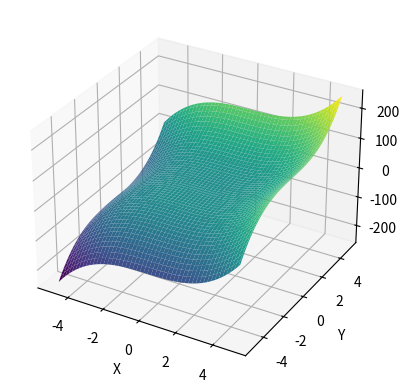

Here is the Python script that generated this plot:
import numpy as np
import matplotlib.pyplot as plt
from mpl_toolkits.mplot3d import Axes3D

# Определяем диапазон значений для x, y и z
x = np.linspace(-5, 5, 100)
y = np.linspace(-5, 5, 100)
x, y = np.meshgrid(x, y)

# Определяем уравнение кубической поверхности
z = x**3 + y**3

# Создаем 3D график
fig = plt.figure()
ax = fig.add_subplot(111, projection='3d')
ax.plot_surface(x, y, z, cmap='viridis')

# Устанавливаем названия осей
ax.set_xlabel('X')
ax.set_ylabel('Y')
ax.set_zlabel('Z')

plt.show()
